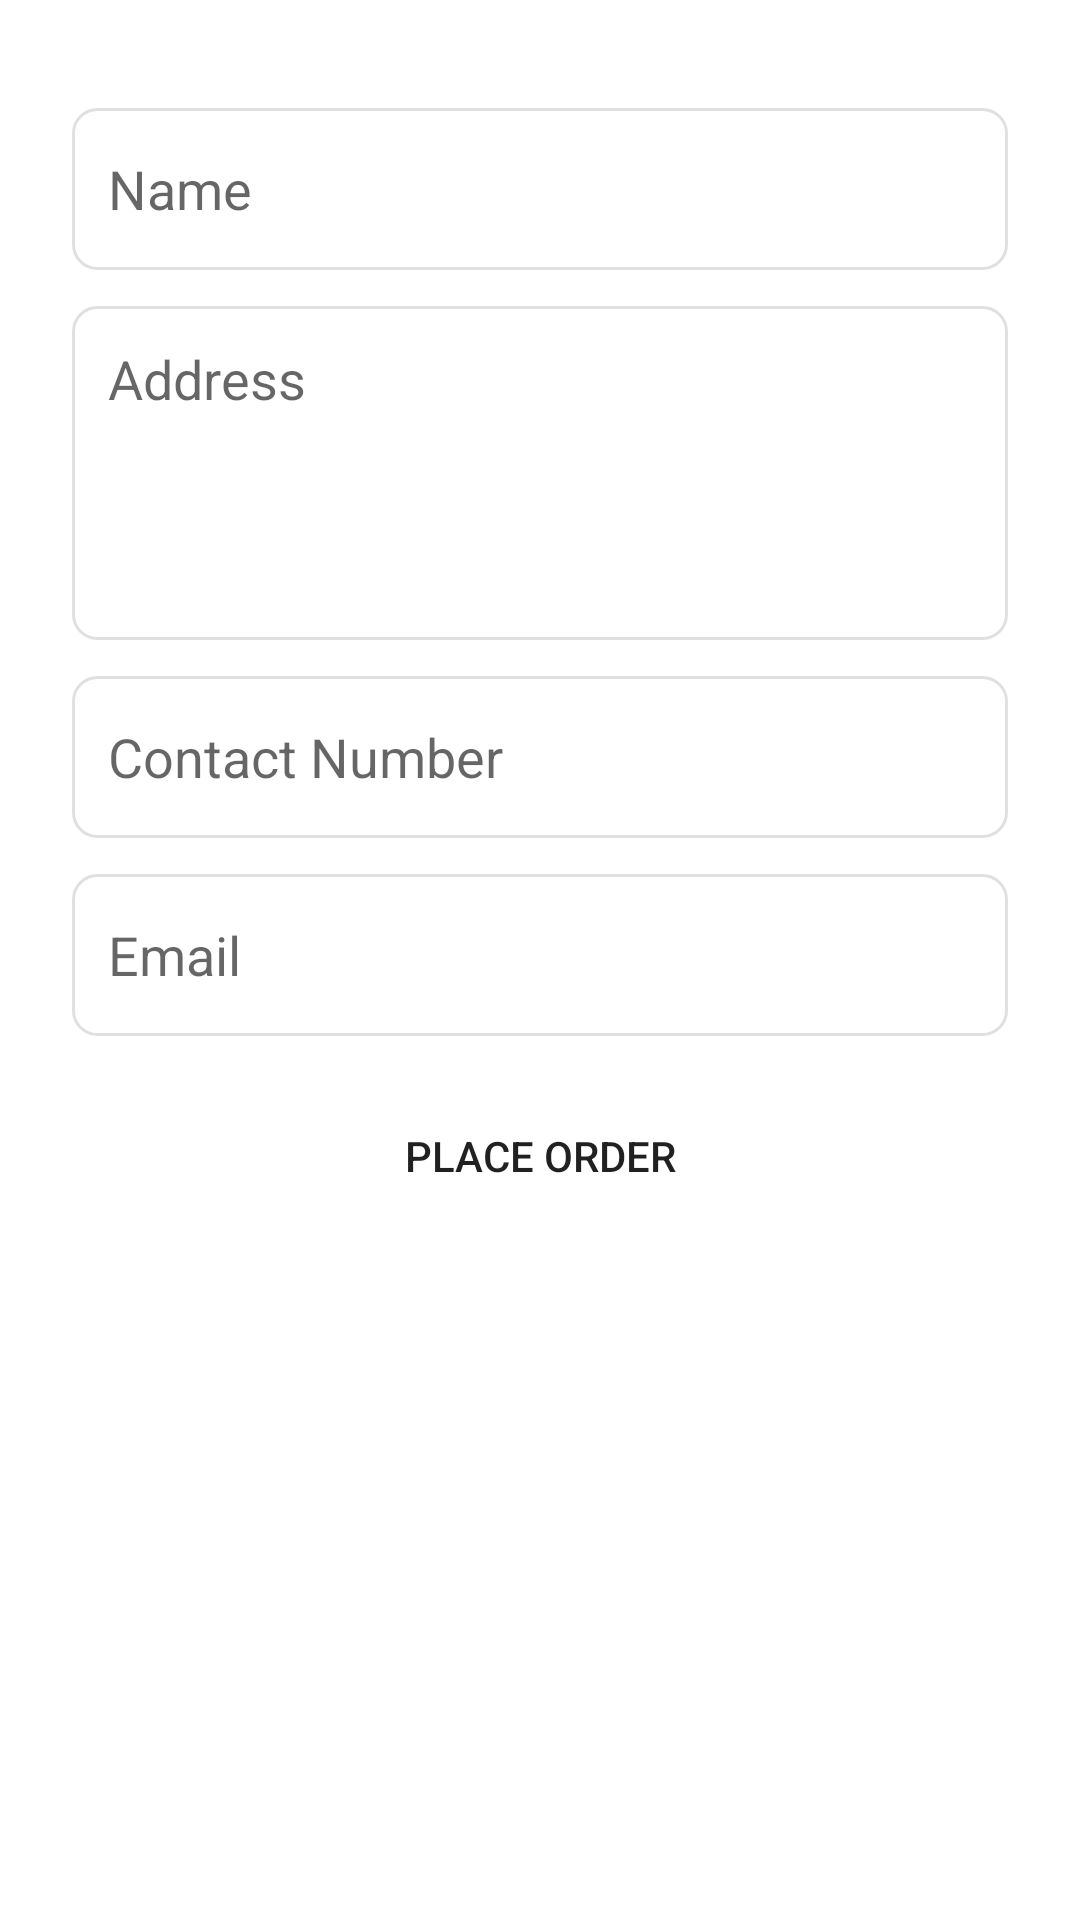

Produce the Android XML layout that renders to this screen, including the resource entries it uses.
<!-- AndroidManifest.xml: application theme Theme.ShopAppp -->
<!-- res/layout/activity_checkout.xml -->
<?xml version="1.0" encoding="utf-8"?>
<androidx.constraintlayout.widget.ConstraintLayout
    xmlns:android="http://schemas.android.com/apk/res/android"
    xmlns:app="http://schemas.android.com/apk/res-auto"
    xmlns:tools="http://schemas.android.com/tools"
    android:id="@+id/main"
    android:layout_width="match_parent"
    android:padding="24dp"
    android:layout_height="match_parent"
    tools:context=".CheckoutActivity">

    <EditText
        android:id="@+id/nameInput"
        android:layout_width="0dp"
        android:layout_height="54dp"
        android:layout_marginVertical="12dp"
        android:padding="12dp"
        android:hint="Name"
        android:background="@drawable/input_field_background"
        app:layout_constraintTop_toTopOf="parent"
        app:layout_constraintStart_toStartOf="parent"
        app:layout_constraintEnd_toEndOf="parent" />

    <EditText
        android:id="@+id/addressInput"
        android:layout_width="0dp"
        android:layout_height="wrap_content"
        android:layout_marginVertical="12dp"
        android:padding="12dp"
        android:hint="Address"
        android:background="@drawable/input_field_background"
        android:inputType="textMultiLine"
        android:minLines="4"
        android:gravity="top|start"
        android:scrollbars="vertical"
        android:overScrollMode="always"
        android:imeOptions="actionDone"
        app:layout_constraintTop_toBottomOf="@id/nameInput"
        app:layout_constraintStart_toStartOf="parent"
        app:layout_constraintEnd_toEndOf="parent" />



    <EditText
        android:id="@+id/contactInput"
        android:layout_width="0dp"
        android:layout_height="54dp"
        android:layout_marginBottom="12dp"
        android:padding="12dp"
        android:hint="Contact Number"
        android:layout_marginVertical="12dp"
        android:background="@drawable/input_field_background"
        app:layout_constraintTop_toBottomOf="@id/addressInput"
        app:layout_constraintStart_toStartOf="parent"
        app:layout_constraintEnd_toEndOf="parent" />

    <EditText
        android:id="@+id/emailInput"
        android:layout_width="0dp"
        android:layout_height="54dp"
        android:layout_marginBottom="12dp"
        android:padding="12dp"
        android:hint="Email"
        android:layout_marginVertical="12dp"
        android:background="@drawable/input_field_background"
        app:layout_constraintTop_toBottomOf="@id/contactInput"
        app:layout_constraintStart_toStartOf="parent"
        app:layout_constraintEnd_toEndOf="parent" />

    <Button
        android:id="@+id/placeOrderButton"
        android:layout_marginTop="16dp"
        android:layout_width="match_parent"
        android:layout_height="wrap_content"
        android:background="@drawable/rounded_button"
        android:text="Place Order"
        app:layout_constraintTop_toBottomOf="@id/emailInput"
        app:layout_constraintStart_toStartOf="parent"
        app:layout_constraintEnd_toEndOf="parent" />

</androidx.constraintlayout.widget.ConstraintLayout>
<!-- resources referenced by this layout -->
<resources>
  <!-- drawable input_field_background (drawable) -->
  <?xml version="1.0" encoding="utf-8"?>
  <shape xmlns:android="http://schemas.android.com/apk/res/android">
      <solid android:color="#FFFFFF"/> 
      <corners android:radius="8dp"/> 
      <stroke
          android:width="1dp"
          android:color="#E0E0E0"/> 
  </shape>
  <style name="Theme.ShopAppp" parent="Theme.MaterialComponents.DayNight.NoActionBar">
          
          <item name="colorPrimary">@color/green</item>
          <item name="colorPrimaryVariant">@color/green</item>
          <item name="colorOnPrimary">@color/white</item>
          
          <item name="colorSecondary">@color/teal_200</item>
          <item name="colorSecondaryVariant">@color/teal_700</item>
          <item name="colorOnSecondary">@color/black</item>
          <item name="android:statusBarColor">@color/bg</item>
          <item name="android:windowLightStatusBar">false</item>
          
      </style>
  <color name="green">#51BE60</color>
  <color name="white">#FFFFFF</color>
  <color name="teal_200">#FF03DAC5</color>
  <color name="teal_700">#FF018786</color>
  <color name="black">#FF000000</color>
  <color name="bg">#202226</color>
</resources>
